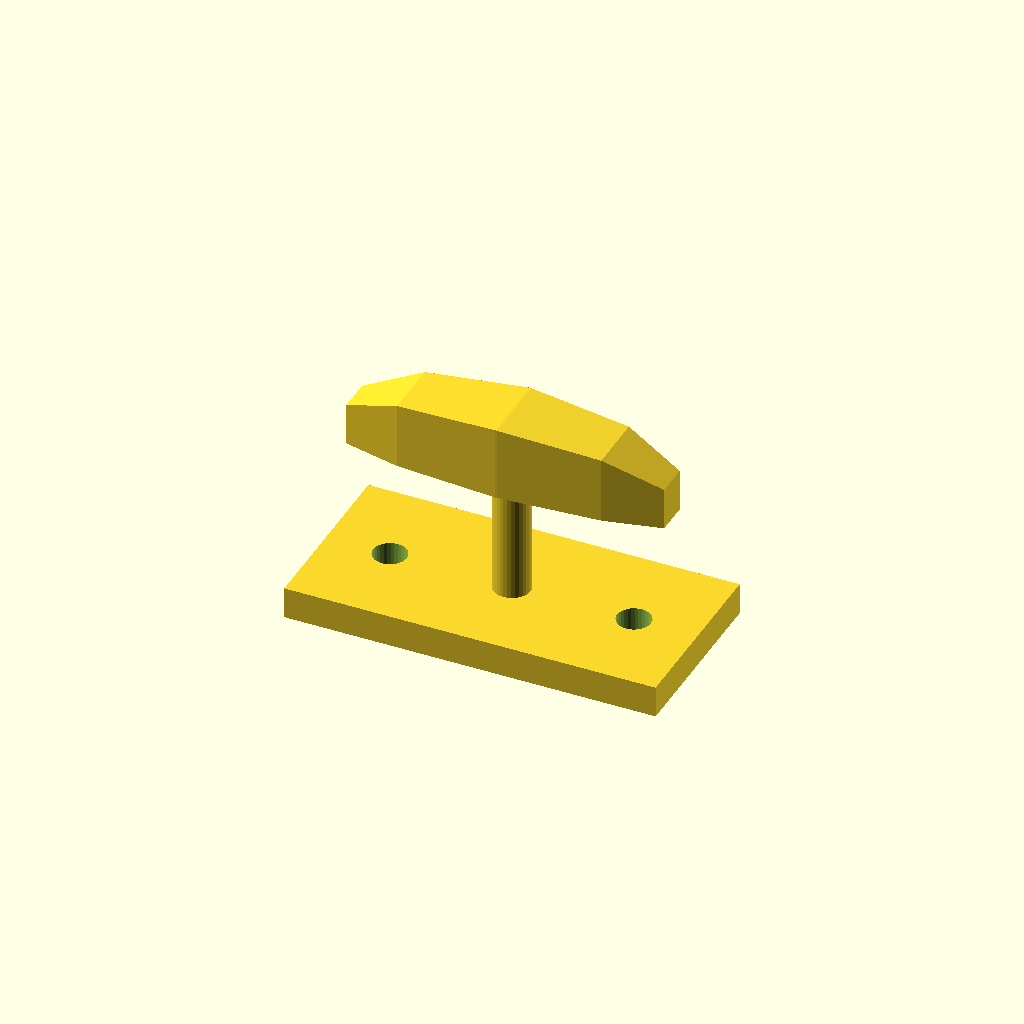
Cell 1: rendered with the file's own defaults.
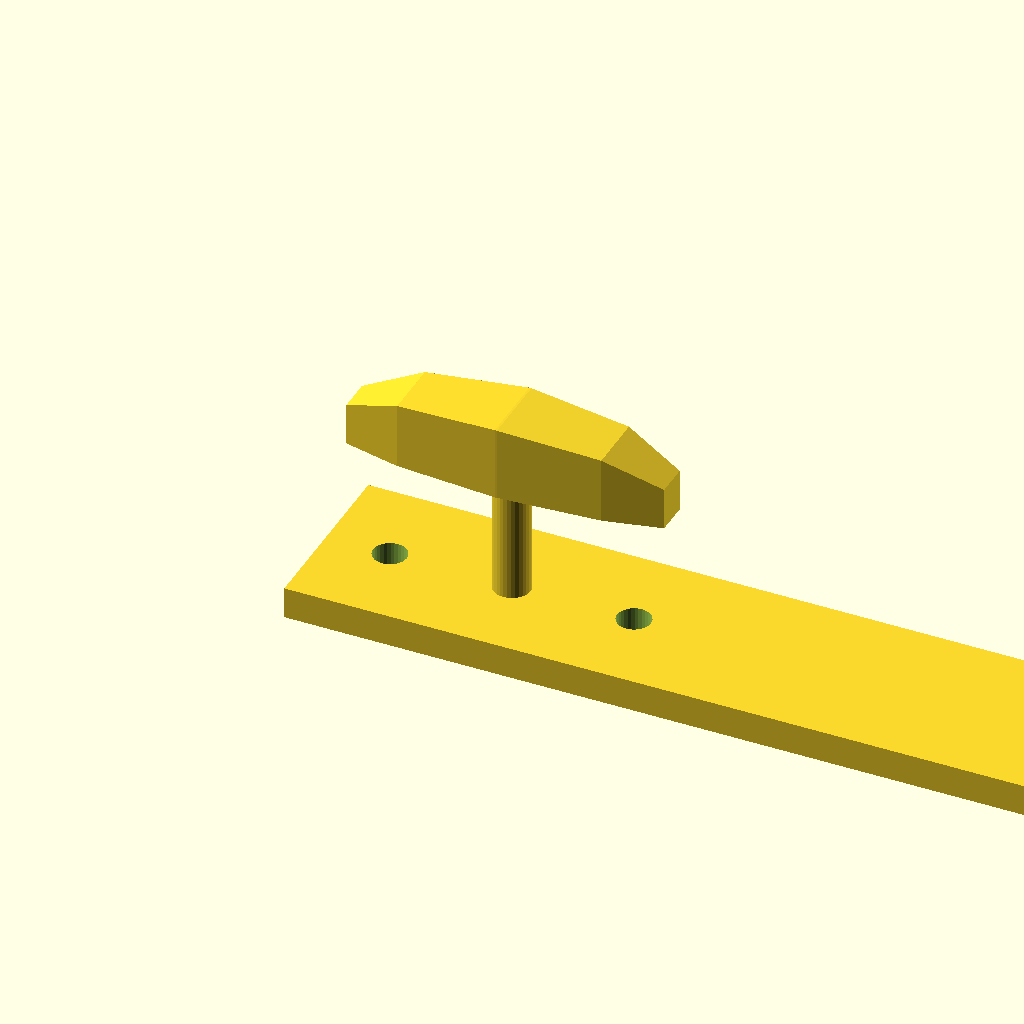
Cell 2: base_l = 140 (everything else at default).
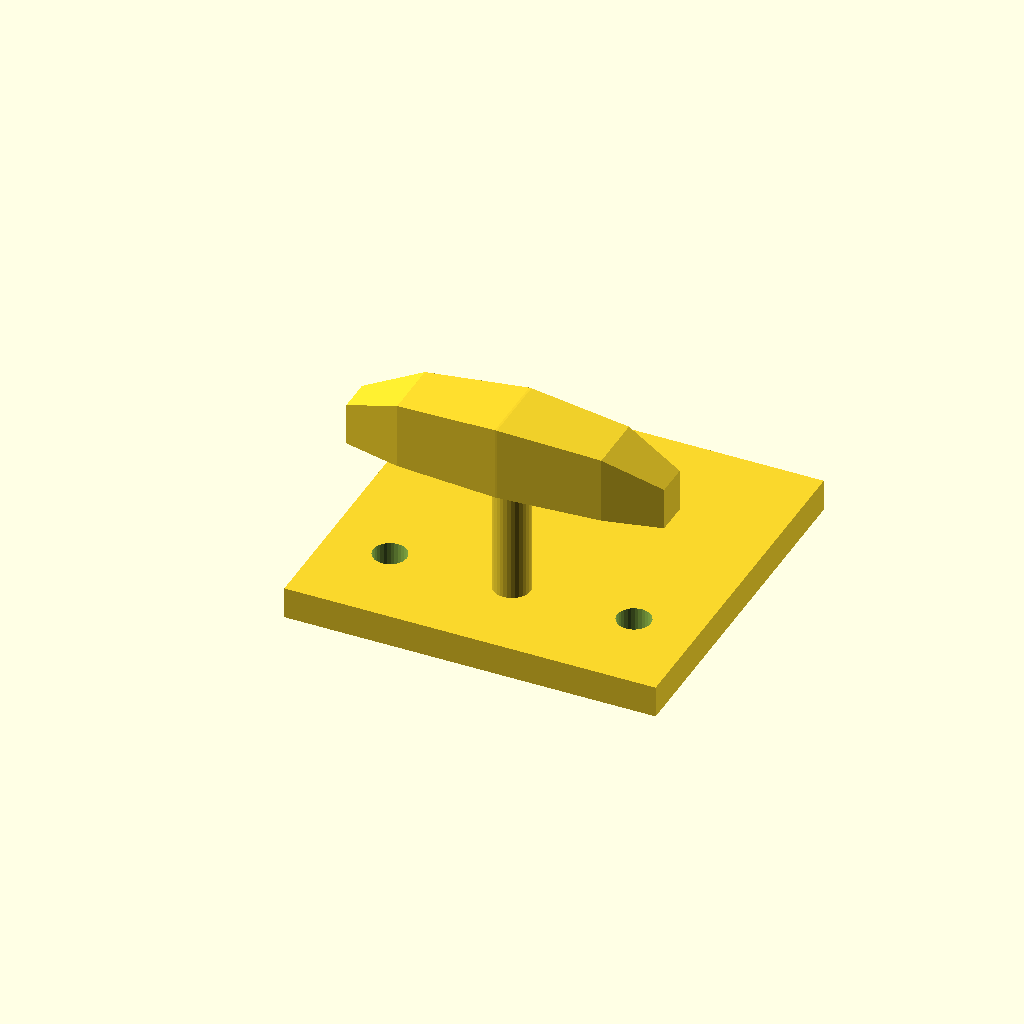
Cell 3 — base_w set to 68, the other parameters unchanged.
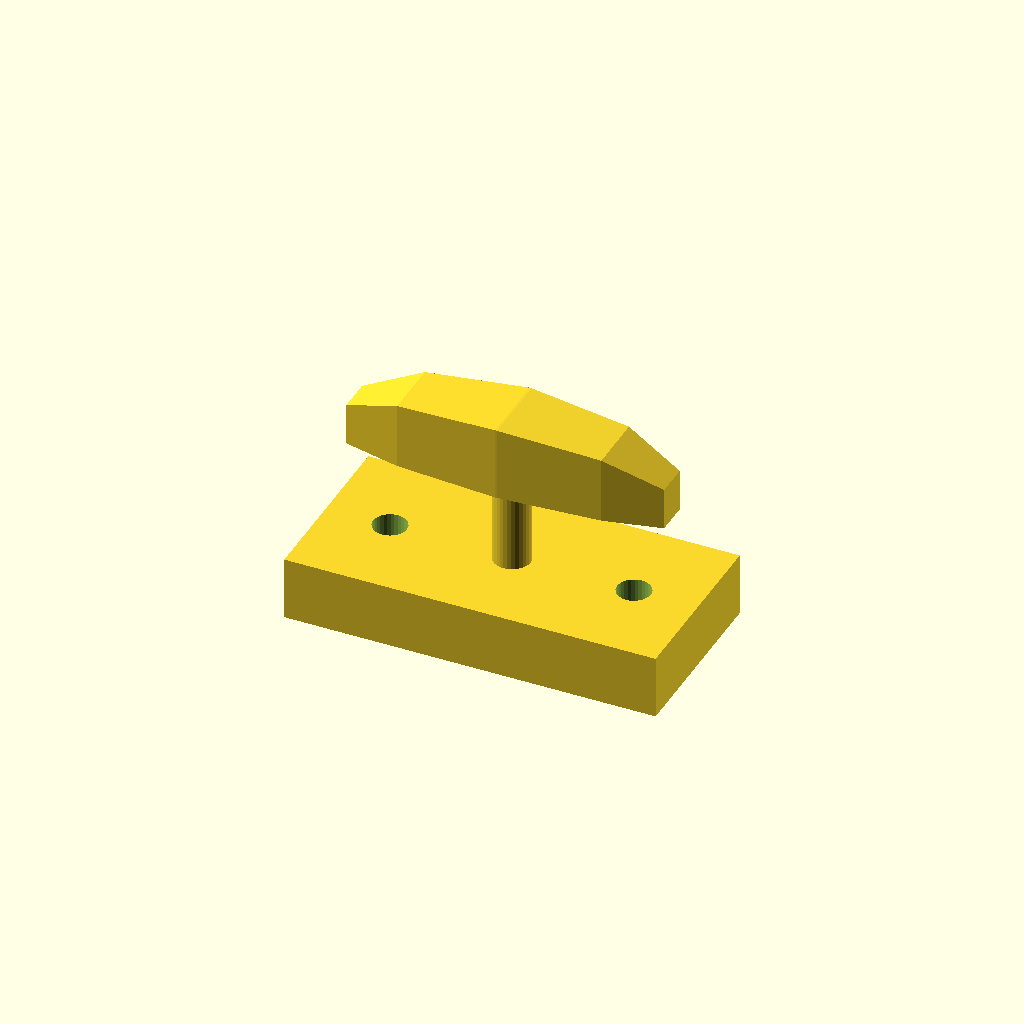
Cell 4: base_t = 12 (everything else at default).
All cells are drawn from one camera (rotation 55°, 0°, 25°, orthographic, colour scheme Cornfield), so only the parameter changes between them.
OpenSCAD source file optional_data/data/gen3/cleats/part_0002.scad:
$fn = 32;

// ----------------------------------------------------------------------
// Boat cleat: 70 mm base, horn 36 mm up
// ----------------------------------------------------------------------

// --- parameters (mm) ---
base_l = 70;              // base length
base_w = 34;              // base width
base_t = 6;               // base thickness
horn_len = 59.5;          // horn length
horn_d = 14;              // horn diameter at the middle
horn_z = 36;              // horn axis height
end_drop = 6;             // how far the horn tips drop
post_d = 7;               // centre post diameter
holes_d = 6.35;           // fixing holes
hole_x = 23;              // fixing hole spacing

difference() {
  union() {
    translate([-35, -17, 0]) cube([base_l, base_w, base_t]);
    /* centre post, sunk 1 mm into the base */
    translate([0, 0, 5]) cylinder(h = 31, d = post_d);
    /* horn: a hull chain of boxes, full in the middle and lighter at the tips */
    hull() {
      translate([-29.75, -3.15, 29]) cube([0.4, 6.3, 8], center = false);
      translate([-19.04, -5.6, 29]) cube([0.4, 11.2, 12.5], center = false);
    }
    hull() {
      translate([-19.04, -5.6, 29]) cube([0.4, 11.2, 12.5], center = false);
      translate([0, -7, 29]) cube([0.4, 14, 14], center = false);
    }
    hull() {
      translate([0, -7, 29]) cube([0.4, 14, 14], center = false);
      translate([19.04, -5.6, 29]) cube([0.4, 11.2, 12.5], center = false);
    }
    hull() {
      translate([19.04, -5.6, 29]) cube([0.4, 11.2, 12.5], center = false);
      translate([29.75, -3.15, 29]) cube([0.4, 6.3, 8], center = false);
    }
  }
  translate([-23, 0, -2.5]) cylinder(h = base_t + 5, d = holes_d);
  translate([23, 0, -2.5]) cylinder(h = base_t + 5, d = holes_d);
}
Customizer parameters (derived from the source; name, type, default, range or options):
base_l: number, default 70
base_w: number, default 34
base_t: number, default 6
horn_len: number, default 59.5
horn_d: number, default 14
horn_z: number, default 36
end_drop: number, default 6
post_d: number, default 7
holes_d: number, default 6.35
hole_x: number, default 23
